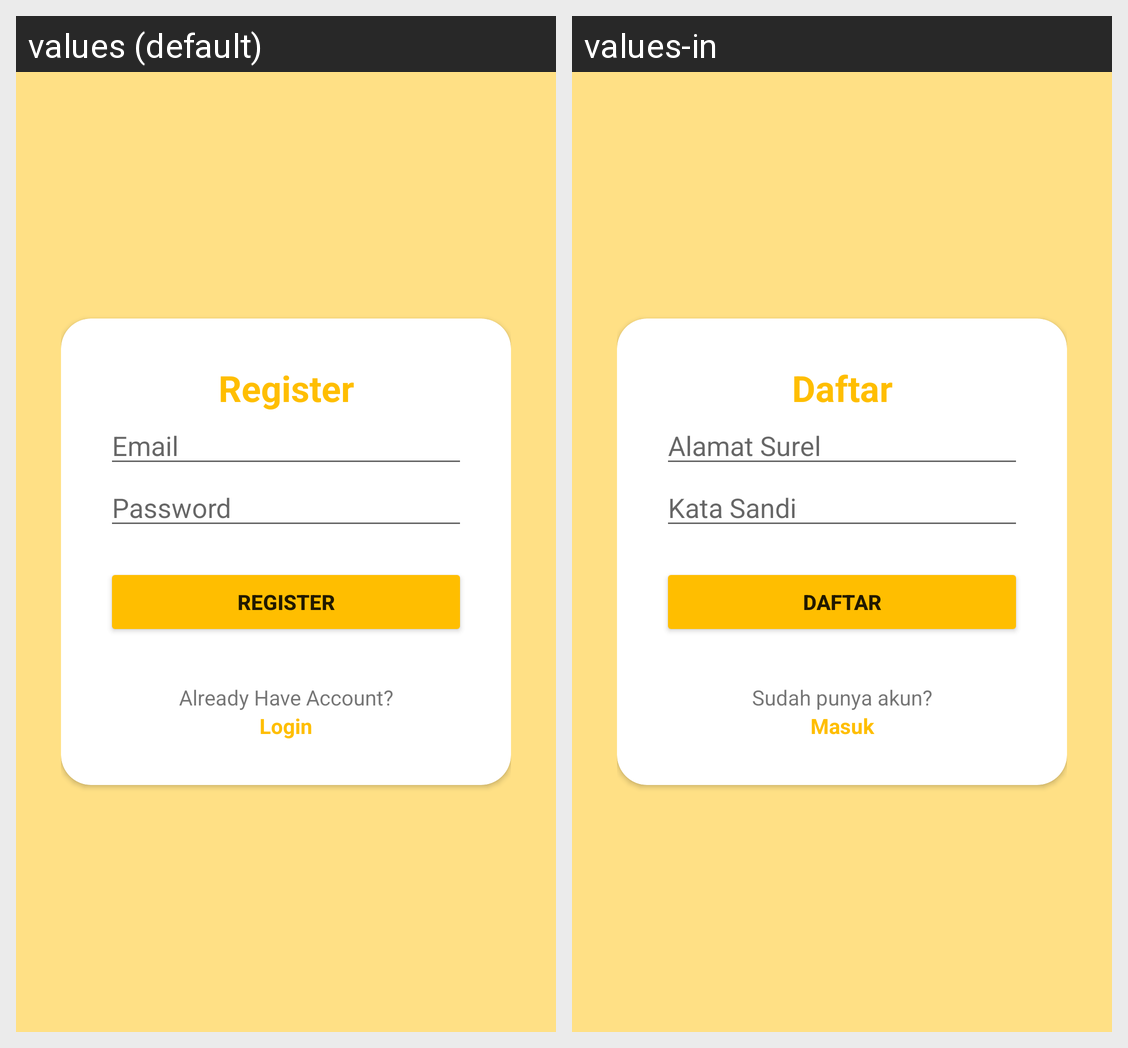

For this localized Android screen grid, give each drawn string resource with its value in every locale shown.
Android screen res/layout/activity_register.xml rendered under 2 locales, left to right: values (default), values-in. Device: Nexus 5 (rendered at 1080×1920; each locale shown at half size, 540×960, under a caption strip naming it); theme Theme.Jejewegs.
Strings drawn on this screen, with the default value and each locale's value (text and hints the layout hard-codes, and strings that could not be matched under every locale, appear in the picture but are not listed):

register
  values: Register
  values-in: Daftar

email
  values: Email
  values-in: Alamat Surel

password
  values: Password
  values-in: Kata Sandi

already_have_account
  values: Already Have Account?
  values-in: Sudah punya akun?

login
  values: Login
  values-in: Masuk
